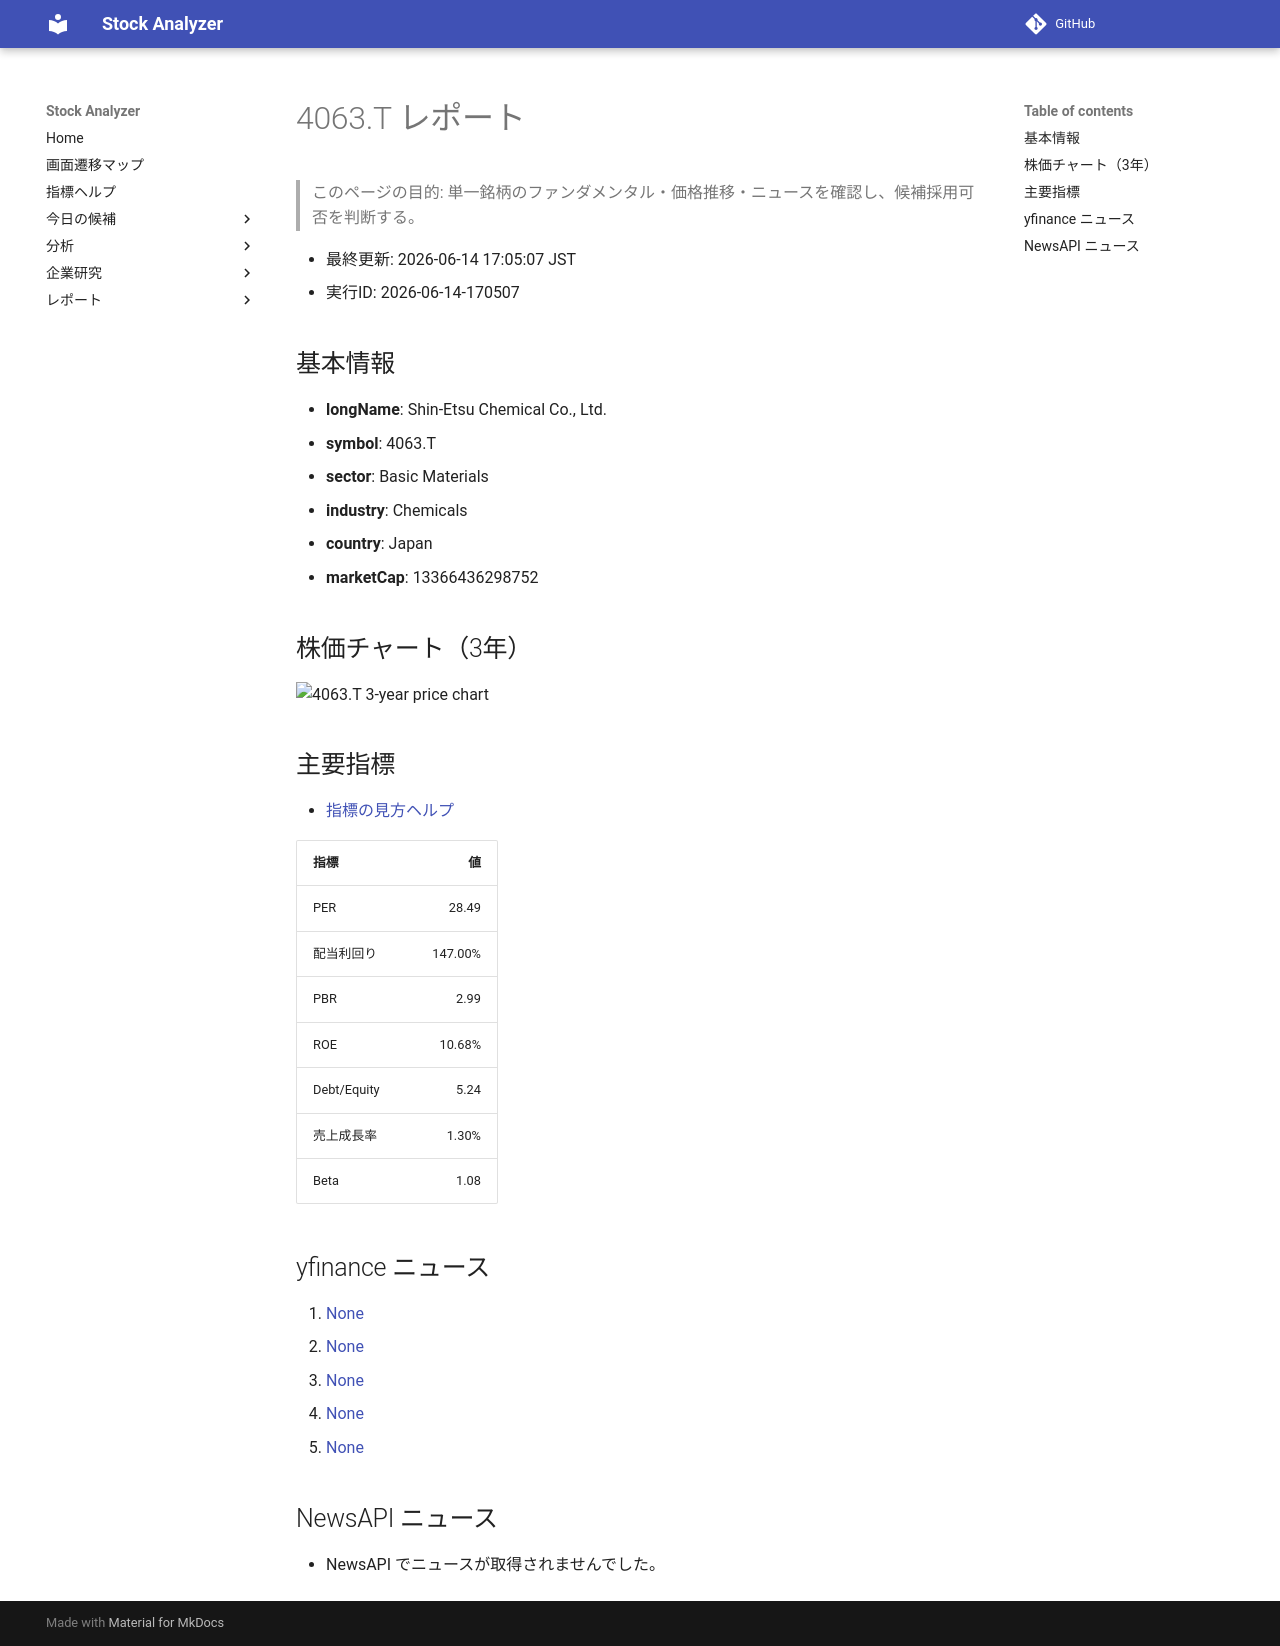

repository: Yumi-note/Making-APP · page: reports/2026-06-14/170507/4063_T/index.html · generator: mkdocs

# 4063.T レポート

> このページの目的: 単一銘柄のファンダメンタル・価格推移・ニュースを確認し、候補採用可否を判断する。

- 最終更新: 2026-06-14 17:05:07 JST
- 実行ID: 2026-06-14-170507

## 基本情報

- **longName**: Shin-Etsu Chemical Co., Ltd.
- **symbol**: 4063.T
- **sector**: Basic Materials
- **industry**: Chemicals
- **country**: Japan
- **marketCap**: 13366436298752

## 株価チャート（3年）

![4063.T 3-year price chart](4063_T_3y.png)

## 主要指標

- [指標の見方ヘルプ](../../../../indicators.md)

| 指標 | 値 |
|---|---:|
| PER | 28.49 |
| 配当利回り | 147.00% |
| PBR | 2.99 |
| ROE | 10.68% |
| Debt/Equity | 5.24 |
| 売上成長率 | 1.30% |
| Beta | 1.08 |

## yfinance ニュース

1. [None](None)
2. [None](None)
3. [None](None)
4. [None](None)
5. [None](None)

## NewsAPI ニュース

- NewsAPI でニュースが取得されませんでした。
